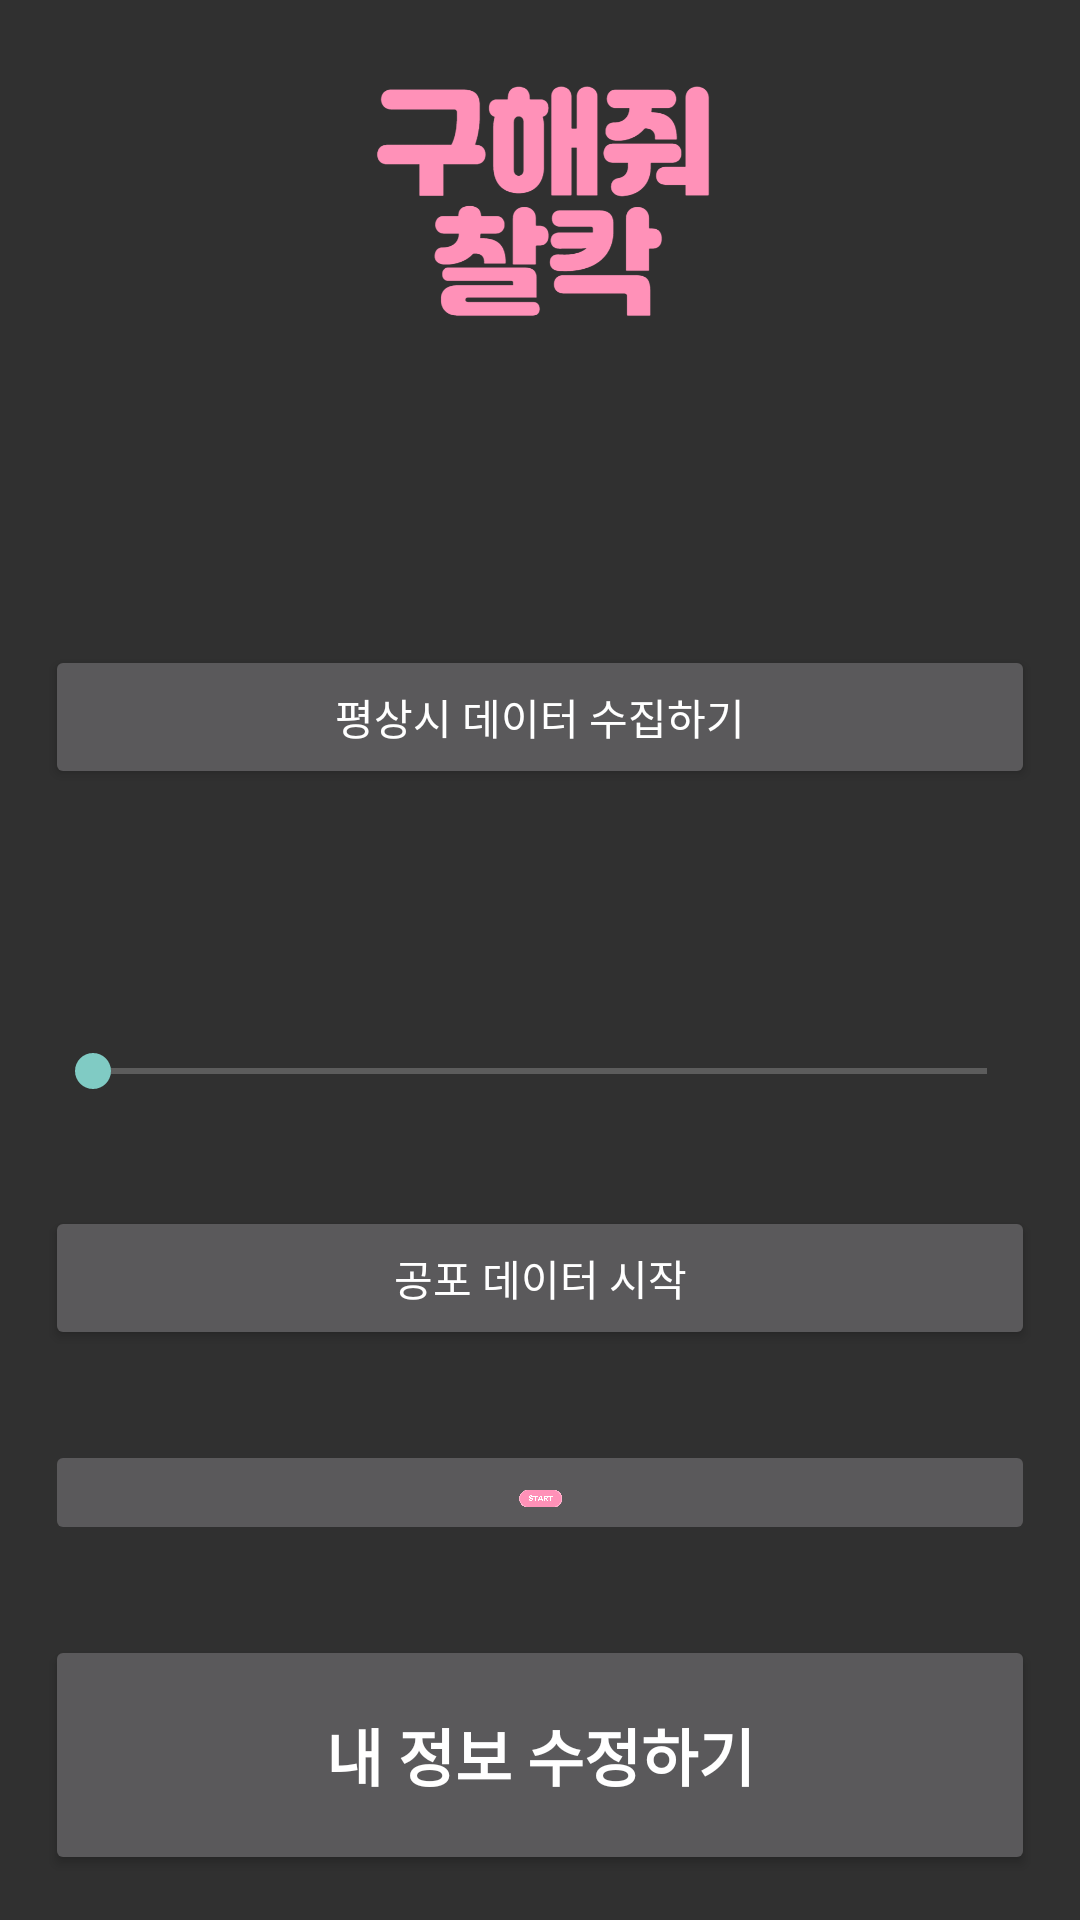

The Android layout XML behind this screen, and the referenced resources:
<!-- AndroidManifest.xml: application theme Theme.AppCompat.NoActionBar -->
<!-- res/layout/activity_main.xml -->
<?xml version="1.0" encoding="utf-8"?>
<LinearLayout
    xmlns:android="http://schemas.android.com/apk/res/android"
    xmlns:app="http://schemas.android.com/apk/res-auto"
    xmlns:tools="http://schemas.android.com/tools"
    android:layout_width="match_parent"
    android:layout_height="match_parent"
    android:orientation="vertical"
    tools:context=".MainActivity">

    <ImageView
        android:id="@+id/logoimg"
        android:layout_width="match_parent"
        android:layout_height="200dp"
        android:scaleType="centerInside"
        app:srcCompat="@drawable/logo" />

    <Button
        android:id="@+id/button_normal"
        android:layout_width="match_parent"
        android:layout_height="wrap_content"
        android:text="평상시 데이터 수집하기"
        android:layout_margin="15dp"
        />

    <TextView
        android:id="@+id/sense_v"
        android:layout_width="wrap_content"
        android:layout_height="wrap_content"
        android:layout_margin="15dp"
        android:layout_gravity="center"/>

    <SeekBar
        android:id="@+id/sense_sb"
        android:layout_width="match_parent"
        android:layout_height="30dp"
        android:max="20"
        android:min="14"
        android:layout_margin="15dp"/>

    <Button
        android:id="@+id/test_btn"
        android:layout_width="match_parent"
        android:layout_height="wrap_content"
        android:text="공포 데이터 시작"
        android:layout_margin="15dp"/>

    <ImageButton
        android:id="@+id/startBtn"
        android:layout_width="match_parent"
        android:layout_height="wrap_content"
        android:layout_weight="1"
        android:scaleType="fitCenter"
        app:srcCompat="@drawable/startbtn"
        android:layout_margin="15dp"/>

    <Button
        android:id="@+id/editbtn"
        android:layout_width="match_parent"
        android:layout_height="80dp"
        android:textStyle="bold"
        android:textSize="10pt"
        android:text="내 정보 수정하기"
        android:layout_margin="15dp"
        />

</LinearLayout>
<!-- resources referenced by this layout -->
<resources>
  <!-- drawable logo: png bitmap (drawable, 73572 bytes) -->
  <!-- drawable startbtn: png bitmap (drawable, 66293 bytes) -->
</resources>
